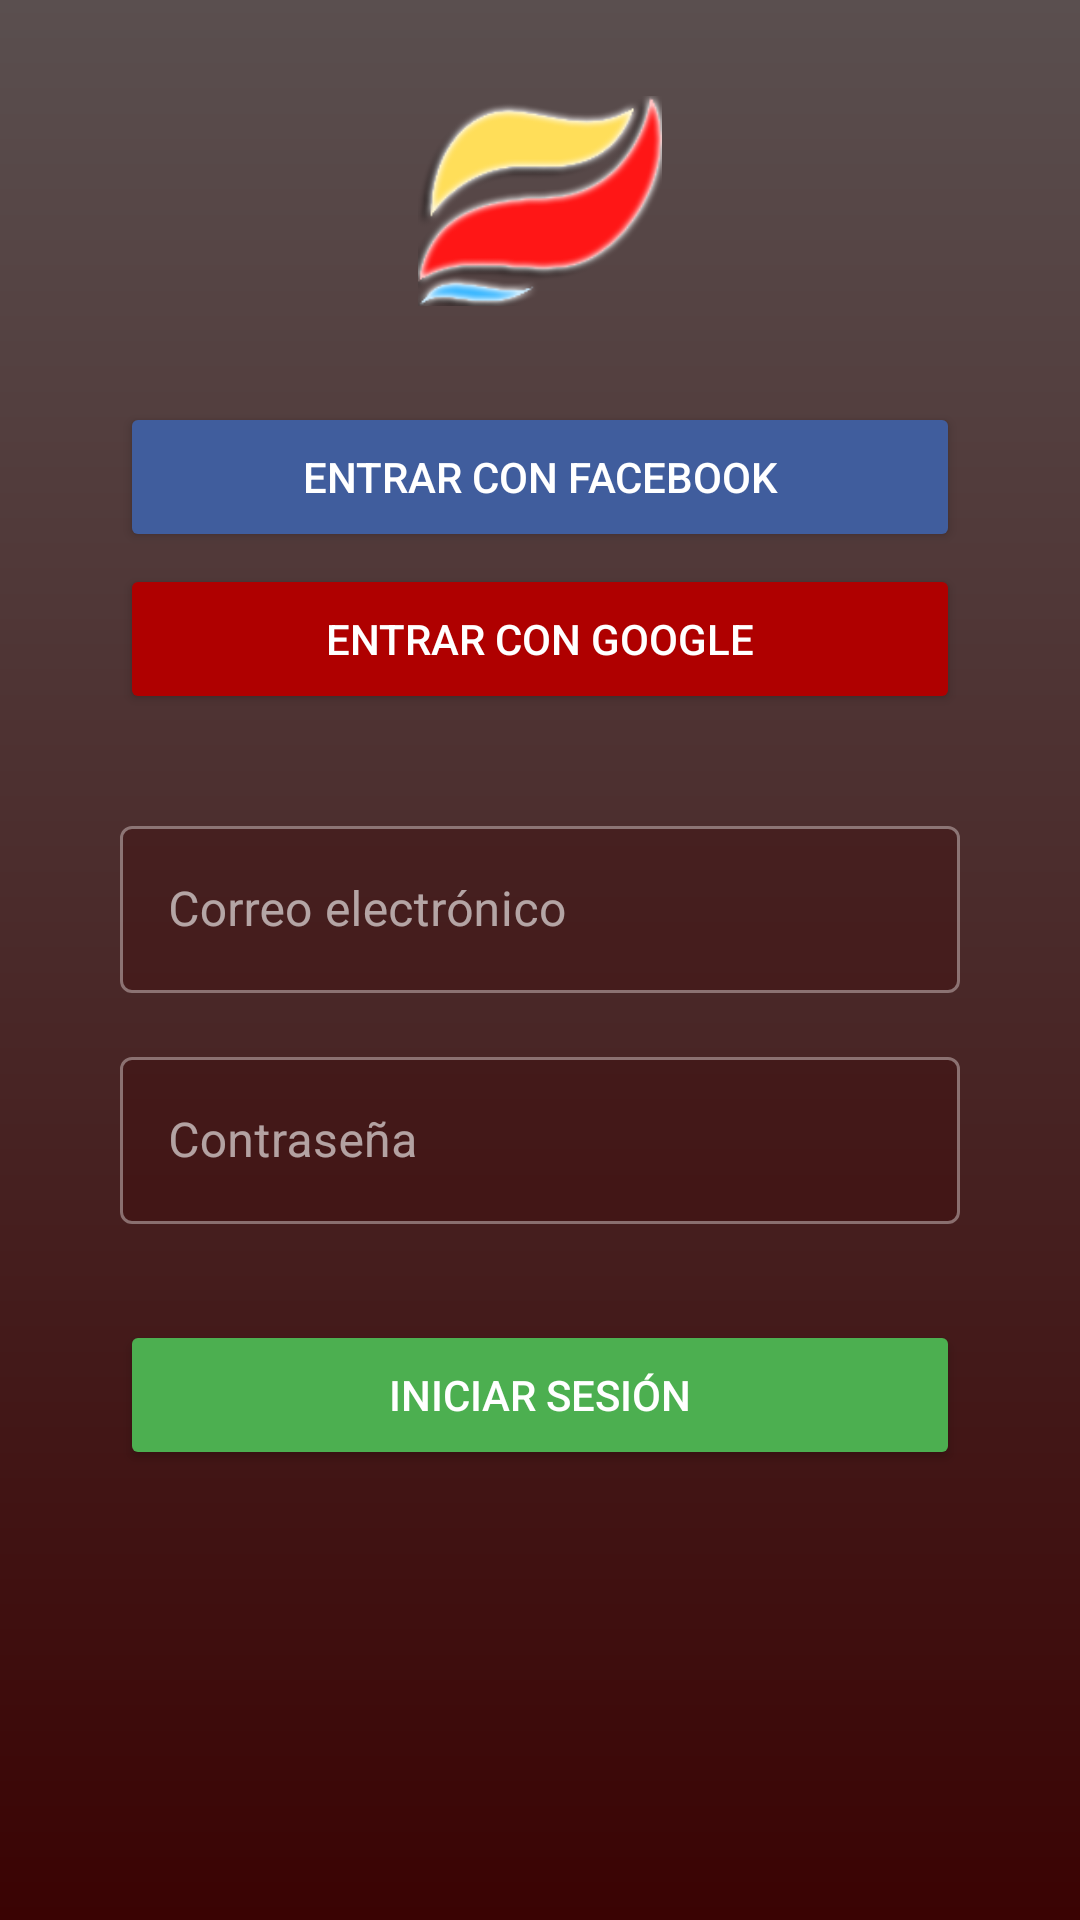

Android layout source for this screen:
<!-- AndroidManifest.xml: application theme Theme.Refaliente -->
<!-- res/layout/activity_login.xml -->
<?xml version="1.0" encoding="utf-8"?>
<androidx.constraintlayout.widget.ConstraintLayout xmlns:android="http://schemas.android.com/apk/res/android"
    xmlns:app="http://schemas.android.com/apk/res-auto"
    xmlns:tools="http://schemas.android.com/tools"
    android:layout_width="match_parent"
    android:layout_height="match_parent"
    android:background="@drawable/login_background"
    tools:context=".LoginActivity">

    <ImageView
        android:id="@+id/login_icon"
        android:layout_width="100dp"
        android:layout_height="70dp"
        android:layout_marginTop="32dp"
        android:src="@drawable/refalientelogin"
        app:layout_constraintStart_toStartOf="parent"
        app:layout_constraintEnd_toEndOf="parent"
        app:layout_constraintTop_toTopOf="parent"
        tools:ignore="ContentDescription" />

    <Button
        android:id="@+id/facebook_login_btn"
        android:theme="@style/FacebookLoginButton"
        android:layout_width="280dp"
        android:layout_height="50dp"
        android:text="ENTRAR CON FACEBOOK"
        android:layout_marginTop="32dp"
        app:layout_constraintStart_toStartOf="parent"
        app:layout_constraintEnd_toEndOf="parent"
        app:layout_constraintTop_toBottomOf="@id/login_icon"
        tools:ignore="HardcodedText" />

    <Button
        android:id="@+id/google_login_btn"
        android:theme="@style/GoogleLoginButton"
        android:layout_width="280dp"
        android:layout_height="50dp"
        android:text="ENTRAR CON GOOGLE"
        android:layout_marginTop="4dp"
        app:layout_constraintStart_toStartOf="parent"
        app:layout_constraintEnd_toEndOf="parent"
        app:layout_constraintTop_toBottomOf="@id/facebook_login_btn"
        tools:ignore="HardcodedText" />

    <com.google.android.material.textfield.TextInputLayout
        android:id="@+id/user_email_container"
        android:theme="@style/LoginTextInputLayout"
        style="@style/LoginTextInputLayout"
        android:layout_width="280dp"
        android:layout_height="wrap_content"
        android:layout_marginTop="32dp"
        android:hint="Correo electrónico"
        app:layout_constraintStart_toStartOf="parent"
        app:layout_constraintEnd_toEndOf="parent"
        app:layout_constraintTop_toBottomOf="@id/google_login_btn"
        tools:ignore="HardcodedText">

        <com.google.android.material.textfield.TextInputEditText
            android:id="@+id/user_email"
            android:layout_width="match_parent"
            android:layout_height="wrap_content"
            android:textColor="@color/white"
            android:inputType="textEmailAddress" />

    </com.google.android.material.textfield.TextInputLayout>

    <com.google.android.material.textfield.TextInputLayout
        android:id="@+id/user_password_container"
        android:theme="@style/LoginTextInputLayout"
        style="@style/LoginTextInputLayout"
        android:layout_width="280dp"
        android:layout_height="wrap_content"
        android:layout_marginTop="16dp"
        android:hint="Contraseña"
        app:layout_constraintStart_toStartOf="parent"
        app:layout_constraintEnd_toEndOf="parent"
        app:layout_constraintTop_toBottomOf="@id/user_email_container"
        tools:ignore="HardcodedText">

        <com.google.android.material.textfield.TextInputEditText
            android:id="@+id/user_password"
            android:layout_width="match_parent"
            android:layout_height="wrap_content"
            android:textColor="@color/white"
            android:inputType="textPassword" />

    </com.google.android.material.textfield.TextInputLayout>

    <Button
        android:theme="@style/SuccessButton"
        android:id="@+id/start_session"
        android:layout_width="280dp"
        android:layout_height="50dp"
        android:text="INICIAR SESIÓN"
        android:layout_marginTop="32dp"
        app:layout_constraintStart_toStartOf="parent"
        app:layout_constraintEnd_toEndOf="parent"
        app:layout_constraintTop_toBottomOf="@id/user_password_container"
        tools:ignore="HardcodedText" />

</androidx.constraintlayout.widget.ConstraintLayout>
<!-- resources referenced by this layout -->
<resources>
  <color name="white">#FFFFFFFF</color>
  <!-- drawable login_background (drawable) -->
  <?xml version="1.0" encoding="utf-8"?>
  <shape xmlns:android="http://schemas.android.com/apk/res/android">
      <gradient android:startColor="#5a4f4f" android:endColor="#3a0303" android:angle="-90" />
  </shape>
  <!-- drawable refalientelogin: png bitmap (drawable, 16581 bytes) -->
  <style name="FacebookLoginButton" parent="Widget.MaterialComponents.Button">
          <item name="colorPrimary">#405D9D</item>
          <item name="colorOnPrimary">@color/white</item>
      </style>
  <style name="GoogleLoginButton" parent="Widget.MaterialComponents.Button">
          <item name="colorPrimary">#AF0000</item>
          <item name="colorOnPrimary">@color/white</item>
      </style>
  <style name="LoginTextInputLayout" parent="Widget.MaterialComponents.TextInputLayout.OutlinedBox">
          <item name="colorPrimary">#FFFFFF</item>
          <item name="colorOnSurface">@color/white</item>
          <item name="boxBackgroundColor">#4D3A0303</item>
      </style>
  <style name="SuccessButton" parent="Widget.MaterialComponents.Button">
          <item name="colorPrimary">#4CAF50</item>
          <item name="colorOnPrimary">@color/white</item>
      </style>
  <style name="Theme.Refaliente" parent="Theme.MaterialComponents.Light.NoActionBar">
          <item name="android:forceDarkAllowed" tools:targetApi="q">false</item>
      </style>
</resources>
